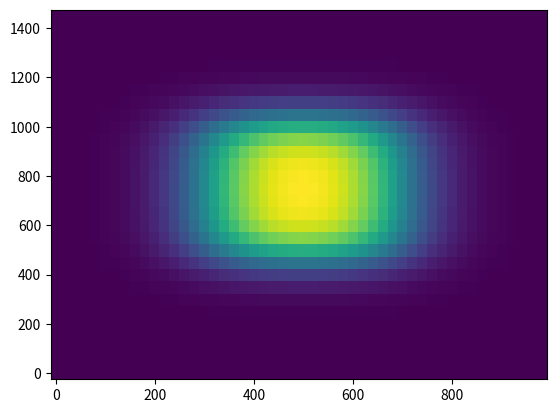

Python code for this plot:
import numpy as np

# numerical model parameters

# model size
from matplotlib.pyplot import plot, show, pcolor

xSize = 1e6
ySize = 1.5e6

# number of nodes
xnum = 50
ynum = 30

# grid steps
xstep = xSize / xnum
ystep = ySize / ynum

tnum = 20

# material properties
k = 3  # thermal conductivity
cp = 1e3  # Heat capacity
rho = 3200  # density
rhocp = rho * cp  # volumetric heat capacity

kappa = k / rhocp  # thermal diffusivity

# basic nodes
x = np.arange(0, xSize, xstep)
y = np.arange(0, ySize, ystep)

# timestep
dtExp = min(xstep, ystep) ** 2 / 3 / kappa
dt = 1.5 * dtExp

# temperature profile

tback = 1e3  # background temperature
tWave = 1300  # temperature wave

# create temperature array for implicit solving
t0imp = tback * np.ones((ynum, xnum))
t1imp = t0imp[:]

for i in range(ynum):
    for j in range(xnum):
        if ySize * 0.3 < y[i] < ySize * 0.7 and xSize * 0.3 < x[j] < xSize * 0.7:
            t0imp[i, j] = tWave

# time cycle
for t in range(tnum):
    L = np.zeros((xnum * ynum, xnum * ynum))  # matrics coef init
    R = np.zeros((xnum * ynum, 1))

    for i in range(ynum):
        for j in range(xnum):
            k = j * ynum + i  # global index
            if i == 0 or i == ynum-1 or j == 0 or j == xnum-1:
                if i == 0:
                    L[k, k] = 1
                    R[k, 0] = tback
                if i == ynum - 1:
                    L[k, k] = 1
                    R[k, 0] = tback
                if j == 0 and 0 < i < ynum-1:
                    L[k, k] = 1
                    R[k, 0] = tback
                if j == xnum - 1 and 0 < i < ynum-1:
                    L[k, k] = 1
                    R[k, 0] = tback
            else:
                L[k, k - ynum] = -kappa / xstep ** 2
                L[k, k + ynum] = -kappa / xstep ** 2
                L[k, k - 1] = -kappa / ystep ** 2
                L[k, k + 1] = -kappa / ystep ** 2

                L[k, k] = 1 / dt + 2 * kappa / xstep ** 2 + 2 * kappa / ystep ** 2
                R[k, 0] = t0imp[i, j] / dt
    S = np.linalg.solve(L, R)
    for i in range(ynum):
        for j in range(xnum):
            k = j * ynum + i
            t1imp[i, j] = S[k]

    pcolor(x / 1000, y / 1000, t1imp)

    t0imp = t1imp[:]

show()
